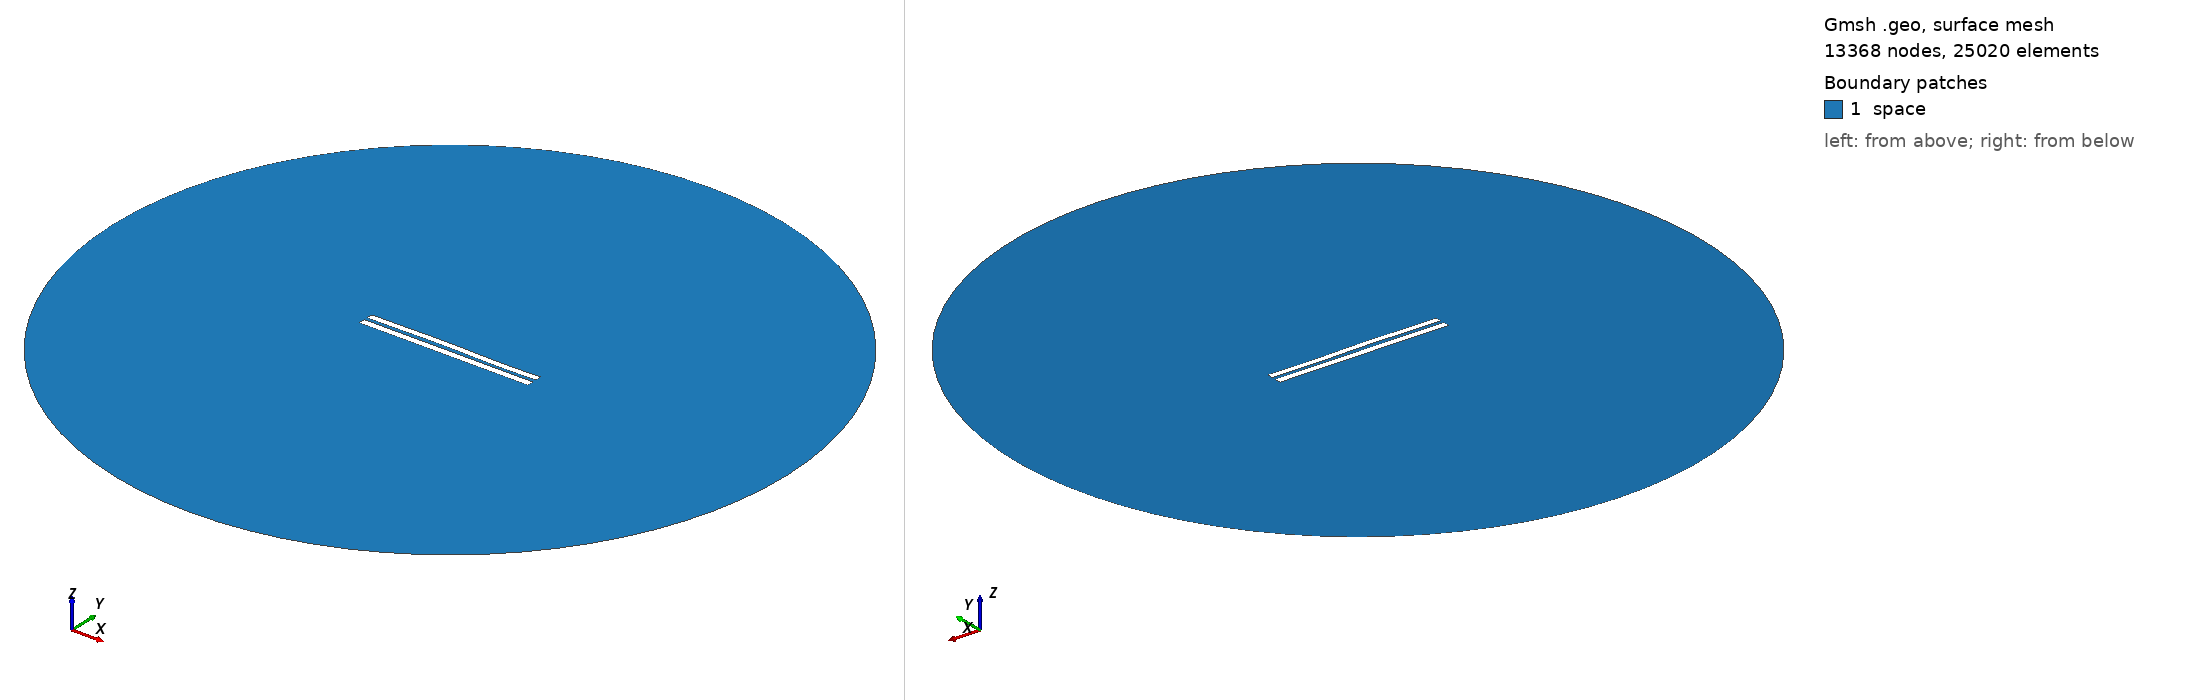

Gmsh geometry script, surface-meshed: 13368 nodes, 25020 surface elements. Boundary patches (legend numbers): 1 space. Left view from above one corner, right view from below the opposite corner. Legend entries are the model's physical surfaces. The drawing asked Gmsh for element sizes between 1% and 20% of the model's largest extent; the script's own settings can give other sizes.

=== 4747.geo (drawn) ===
//---------------------------------------
// Geometry kernel
//---------------------------------------

SetFactory("OpenCASCADE");



//---------------------------------------
// Parameters of the geometry
//---------------------------------------

// Overetch of the upper plate
overetch = 0.125;

// Distance between the plates
distance = 2.0;

// Discretization over the x axis (for the deformation)
nx = 50; 

// Length of the plate
L = 100 - overetch; 

// Number of modes
n = 4; 

// 1st mode coefficient
coeff(1) = 0.0;
beta(1) = 0.596864 * 3.1415926535 / L;

// 2nd mode coefficient
coeff(2) = 0.15;
beta(2) = 1.49418 * 3.1415926535 / L;

// 3rd mode coefficient
coeff(3) = 0.15;
beta(3) = 2.50025 * 3.1415926535 / L;

// 4th mode coefficient
coeff(4) = -0.075;
beta(4) = 3.49999 * 3.1415926535 / L;



//---------------------------------------
// Upper plate (deformed rectangle)
//---------------------------------------

// Coordiantes of the upper plate
xmin = -50;
xmax = 50 - overetch;

// Height of the upper plate
yheight = 4 - 2 * overetch;

// Indexes of the points
UpperID[] = {};
LowerID[] = {};
LeftID[] = {};
RightID[] = {};

// Point index
p = 1;

// Horizontal edges
For i In {1:nx}
    x = xmin + (i-1)*(xmax - xmin)/(nx-1);

    y_bottom = distance / 2 + overetch;
    For j In {1:n}
        C = (Cosh(beta(j)*L) + Cos(beta(j)*L)) / (Sinh(beta(j)*L) + Sin(beta(j)*L));
        y_bottom  = y_bottom + coeff(j) * (Cosh(beta(j)*(x+50)) - Cos(beta(j)*(x+50)) - C * (Sinh(beta(j)*(x+50)) - Sin(beta(j)*(x+50))));
    EndFor

    y_top = y_bottom + yheight;

    Point(p) = {x, y_top, 0, 1.0};
    UpperID[i] = p;
    p = p + 1;

    Point(p) = {x, y_bottom, 0, 1.0};
    LowerID[i] = p;
    p = p + 1;
EndFor

// Create point lists
UpperPts[] = {}; LowerPts[] = {};
For i In {1:nx}
  UpperPts[] += {UpperID[i]};
  LowerPts[] += {LowerID[i]};
EndFor

// Build splines
Spline(1) = {UpperPts[]};
Spline(2) = {LowerPts[]};
Line(3) = {LowerPts[nx-1], UpperPts[nx-1]};
Line(4) = {LowerPts[0], UpperPts[0]};

// Build the plane surface
Curve Loop(1) = {2, 3, -1, -4};
Plane Surface(1) = {1};



//---------------------------------------
// Lower plate (rectangle)
//---------------------------------------

// Vertices
Point(1001) = {-50, -1, 0, 1.0};
Point(1002) = { 50, -1, 0, 1.0};
Point(1003) = { 50,  -5, 0, 1.0};
Point(1004) = {-50,  -5, 0, 1.0};

// Edges
Line(5) = {1001, 1002};
Line(6) = {1002, 1003};
Line(7) = {1003, 1004};
Line(8) = {1004, 1001};

// Plane surface
Line Loop(2) = {5, 6, 7, 8};
Plane Surface(2) = {2}; 



//---------------------------------------
// Outer (fictious) boundary
//---------------------------------------

// Points
Point(1005) = {0, 0, 0};       // Center
Point(1006) = {200, 0, 0};     // Start point
Point(1007) = {0, 200, 0};     // 90 degrees
Point(1008) = {-200, 0, 0};    // 180 degrees
Point(1009) = {0, -200, 0};    // 270 degrees

// Circle arcs (each needs start, center, end)
Circle(9) = {1006, 1005, 1007};
Circle(10) = {1007, 1005, 1008};
Circle(11) = {1008, 1005, 1009};
Circle(12) = {1009, 1005, 1006};

// Plane surface for the entire domain
Curve Loop(3) = {9, 10, 11, 12};
Surface(3) = {3};

// Subtract the plates from the whole domain to obtain the actual domain where we want to solve the equations
BooleanDifference{ Surface{3}; Delete; }{ Surface{1}; Surface{2}; Delete; }




//---------------------------------------
// Transfinite Lines/Curves
//---------------------------------------

// Set the number of points on the boundaries
r = 7;

// Plates
Transfinite Curve {1, 2} = 50*r Using Progression 1;
Transfinite Curve {3, 4} = 2*r Using Progression 1;
Transfinite Line {5, 7} = 50*r Using Progression 1;
Transfinite Line {6, 8} = 2*r Using Progression 1;

// Outer boundary
Transfinite Line {9, 10, 11, 12} = 20 Using Progression 1;



//---------------------------------------
// Physical groups
//---------------------------------------                

// Physical curves (boundaries)
Physical Line("force_segment", 10) = {2};
Physical Line("upper_plate", 11) = {1, 3, 4};
Physical Line("lower_plate", 12) = {5, 6, 7, 8};
Physical Line("boundary", 20) = {9, 10, 11, 12};

// Physical Surfaces
Physical Surface("space", 30) = {3};



//---------------------------------------
// 6. Generate the Mesh
//---------------------------------------

// 2D mesh generation
Mesh 2;
